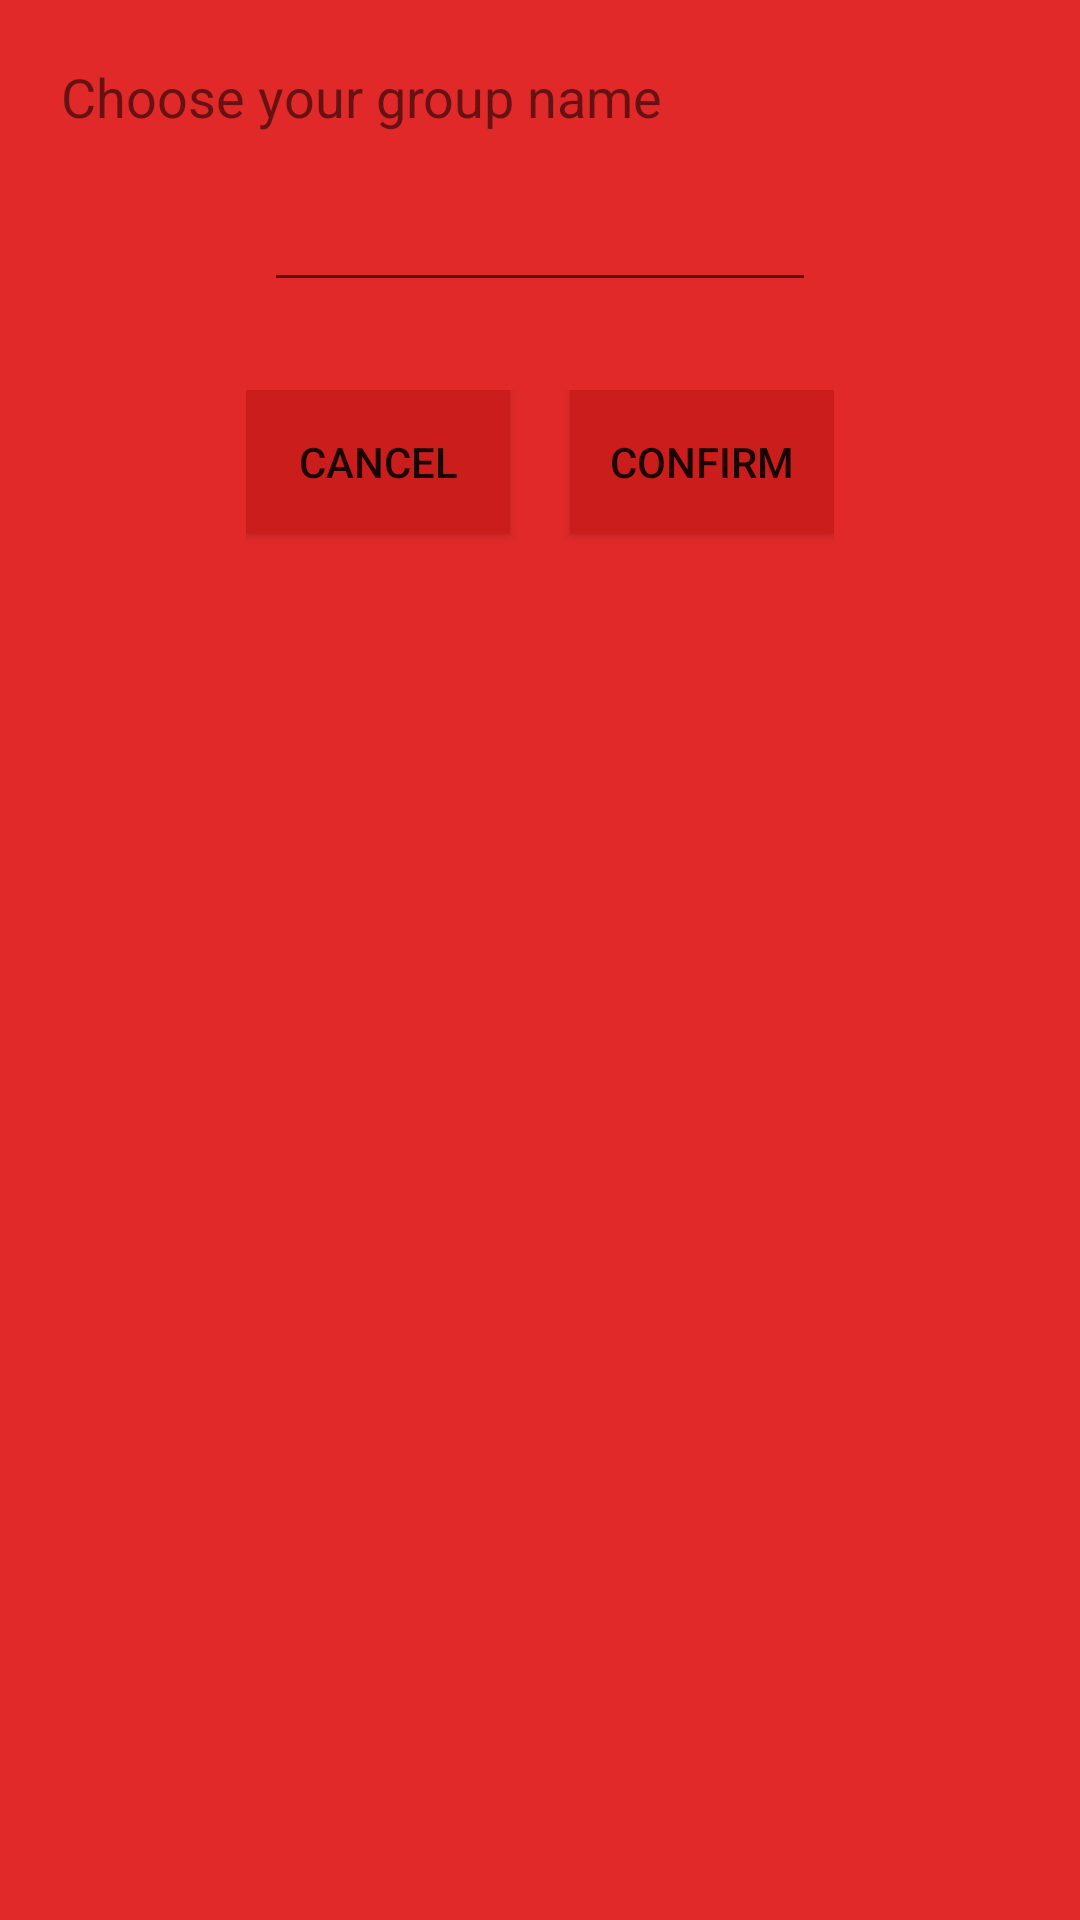

Layout XML and referenced resources for this Android screen:
<!-- AndroidManifest.xml: application theme MyMaterialTheme -->
<!-- res/layout/layout_choose_groupname.xml -->
<?xml version="1.0" encoding="utf-8"?>
<LinearLayout xmlns:android="http://schemas.android.com/apk/res/android"
    android:layout_width="250dp"
    android:layout_height="wrap_content"
    android:orientation="vertical"
    android:id="@+id/layout_popup_choose_groupname"
    style="AppTheme.Dark"
    android:background="@color/primary_dark">

    <TextView android:id="@+id/popup_text"
        android:layout_width="wrap_content"
        android:layout_height="wrap_content"
        android:layout_marginTop="20dp"
        android:layout_marginLeft="20dp"
        android:layout_marginRight="20dp"
        android:gravity="center_horizontal"
        android:text="@string/string_choose_your_group_name"
        android:textSize="18sp"
        android:textIsSelectable="false" />

    <EditText
        android:layout_width="184dp"
        android:layout_height="wrap_content"
        android:id="@+id/groupnameTextfield"
        android:gravity="center_horizontal"
        android:layout_gravity="center_horizontal"
        android:layout_marginTop="15dp" />

    <TextView
        android:layout_width="wrap_content"
        android:layout_height="wrap_content"
        android:textAppearance="?android:attr/textAppearanceMedium"
        android:text="@string/string_group_name_error"
        android:id="@+id/groupnameError"
        android:textColor="#f13f3f"
        android:visibility="invisible"
        android:gravity="center_horizontal"
        android:layout_marginLeft="20dp"
        android:layout_marginTop="5dp" />

    <LinearLayout
        android:orientation="horizontal"
        android:layout_width="wrap_content"
        android:layout_height="wrap_content"
        android:layout_gravity="center_horizontal">


        <Button
            android:id="@+id/CancelB"
            android:layout_width="wrap_content"
            android:layout_height="wrap_content"
            android:text="@string/string_cancel"
            android:onClick="cancelPopup"
            android:background="@color/primary_darker" />

        <Button
            android:layout_width="wrap_content"
            android:layout_height="wrap_content"
            android:id="@+id/ConfirmB"
            android:layout_marginBottom="10dp"
            android:layout_marginLeft="20dp"
            android:text="@string/string_confirm"
            android:onClick="confirmPopup"
            android:background="@color/primary_darker" />
    </LinearLayout>


</LinearLayout>
<!-- resources referenced by this layout -->
<resources>
  <color name="primary_dark">#E12929</color>
  <color name="primary_darker">#CC1D1D</color>
  <string name="string_cancel">Cancel</string>
  <string name="string_choose_your_group_name">Choose your group name</string>
  <string name="string_confirm">Confirm</string>
  <string name="string_group_name_error">group name already taken</string>
  <style name="MyMaterialTheme" parent="MyMaterialTheme.Base">
  
      </style>
  <style name="MyMaterialTheme.Base" parent="Theme.AppCompat.Light.DarkActionBar">
          <item name="windowNoTitle">true</item>
          <item name="windowActionBar">true</item>
          <item name="colorPrimary">@color/green</item>
          <item name="colorPrimaryDark">@color/darkgreen</item>
          <item name="colorAccent">@color/colorAccent</item>
      </style>
  <color name="green">#16b923</color>
  <color name="darkgreen">#128f1c</color>
  <color name="colorAccent">#c8e8ff</color>
</resources>
